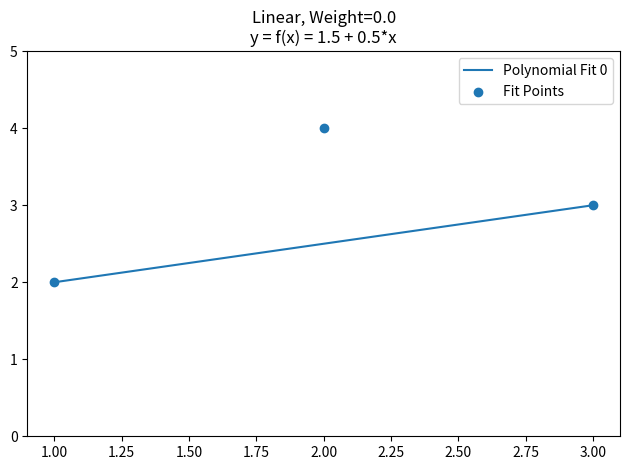
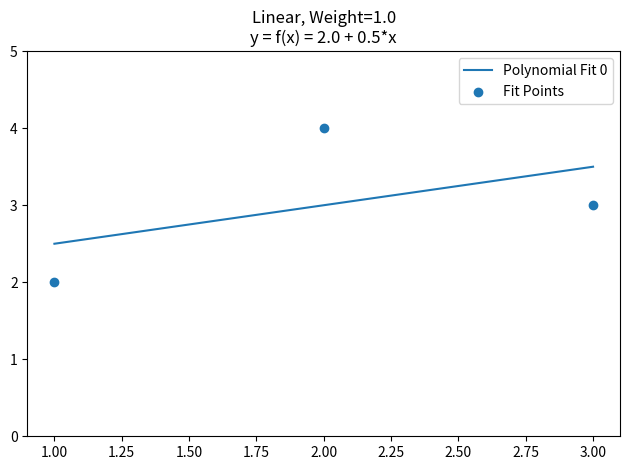
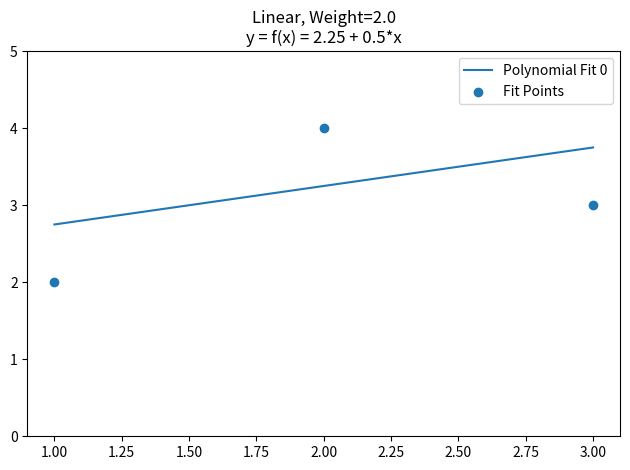
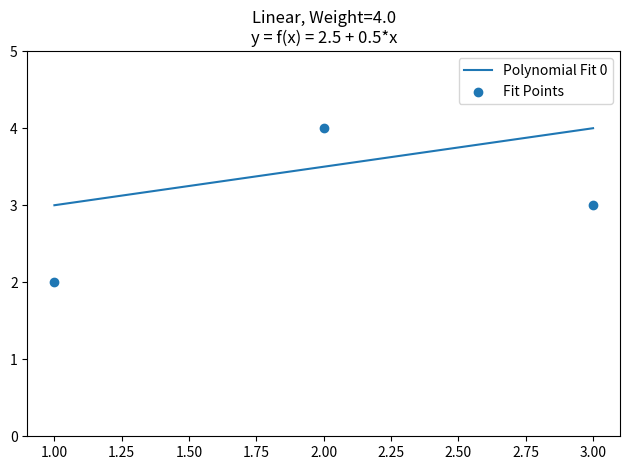
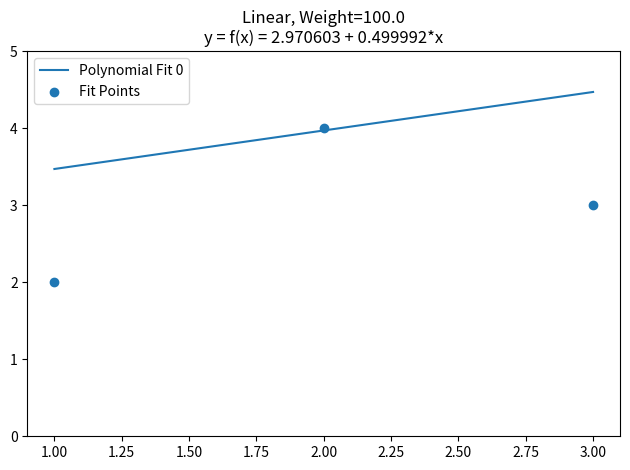
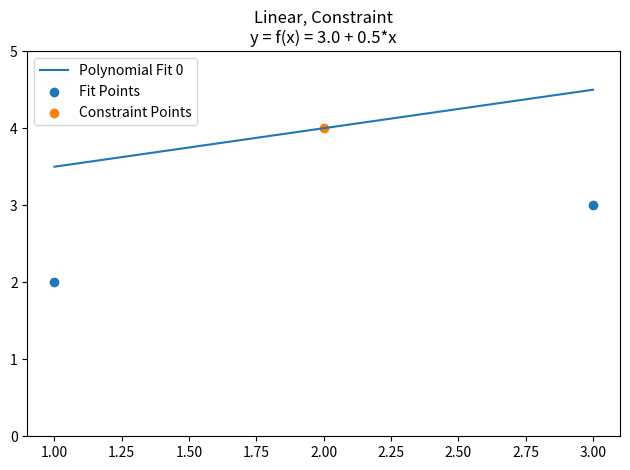
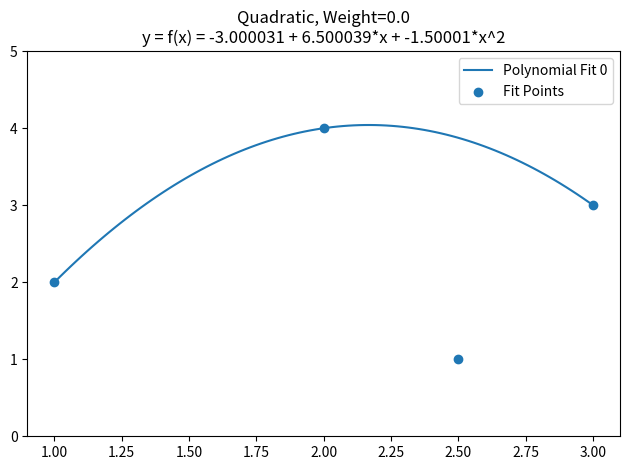
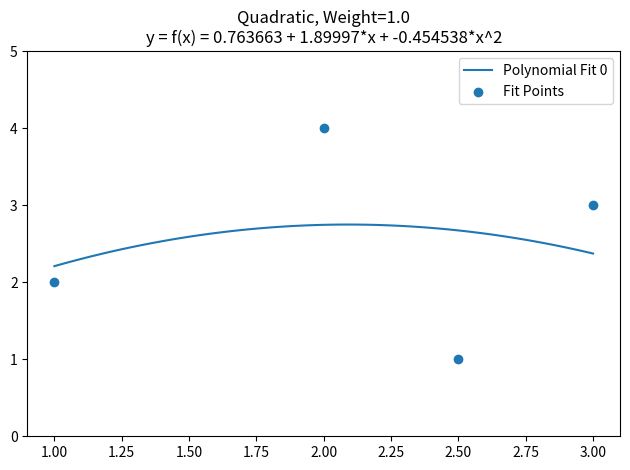
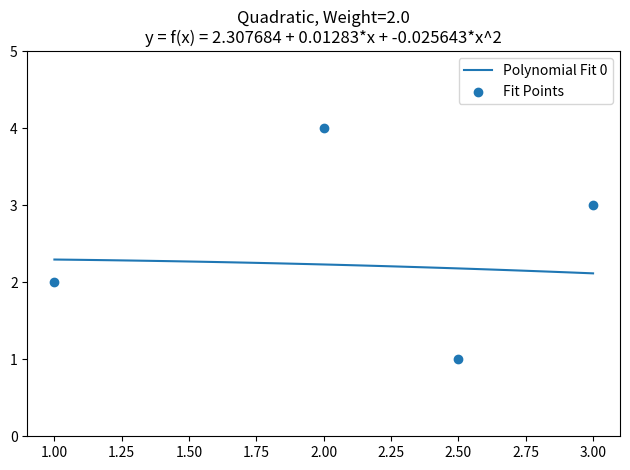
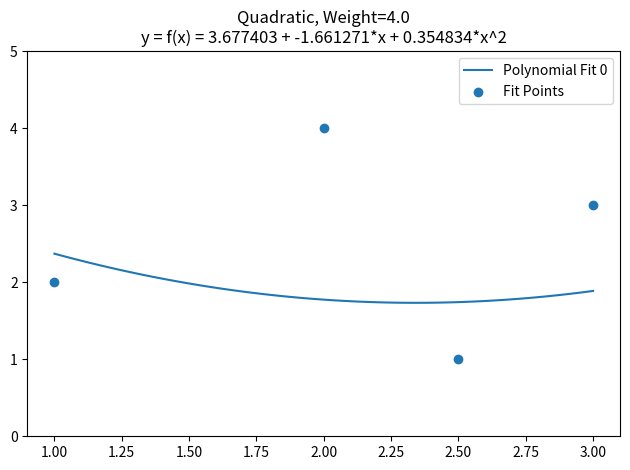
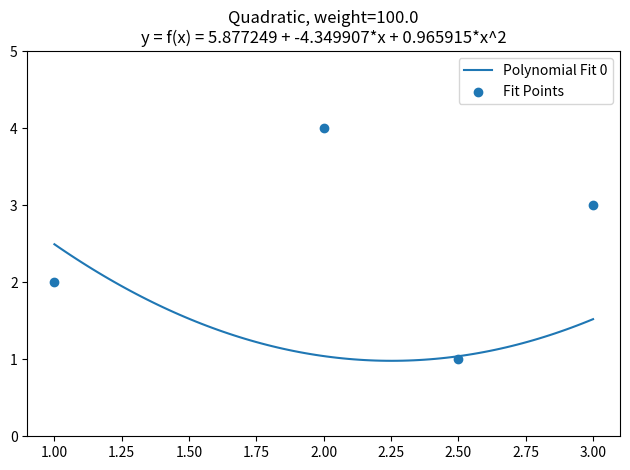
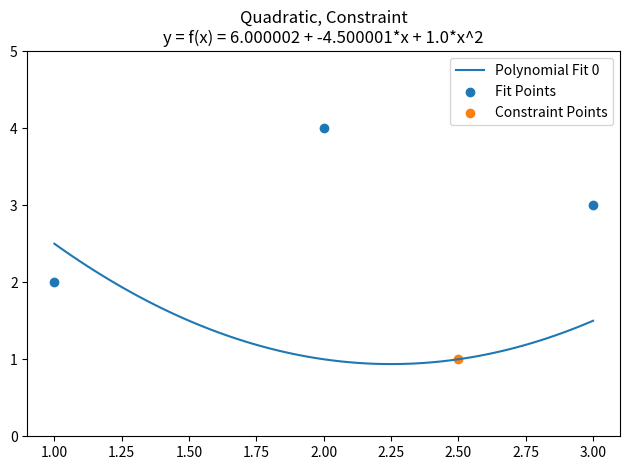
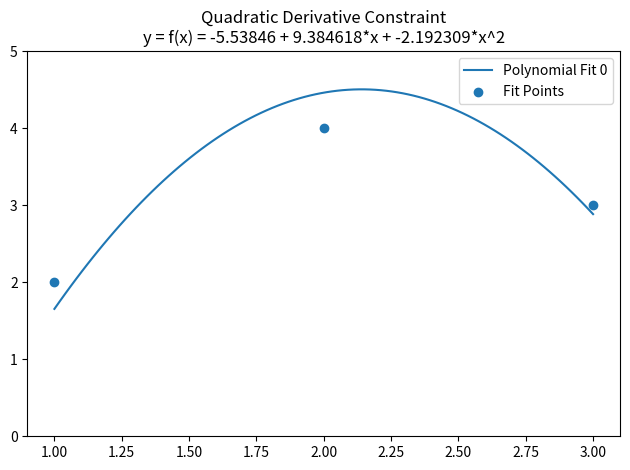
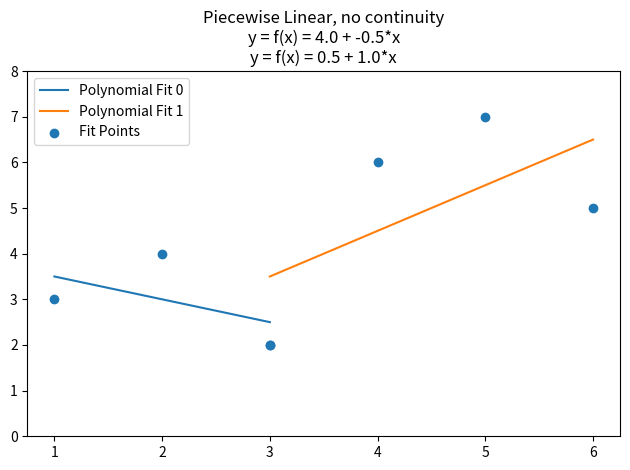
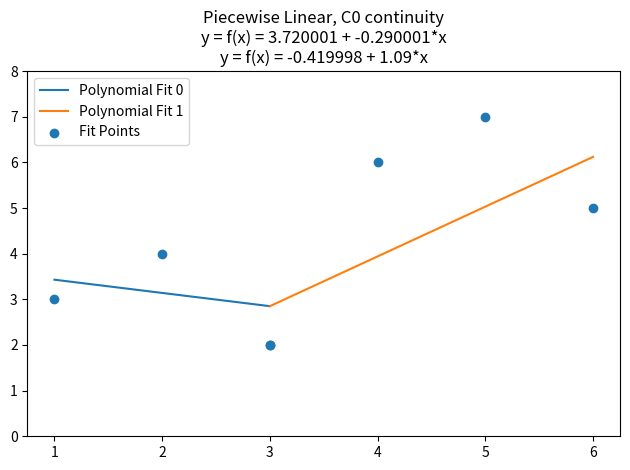
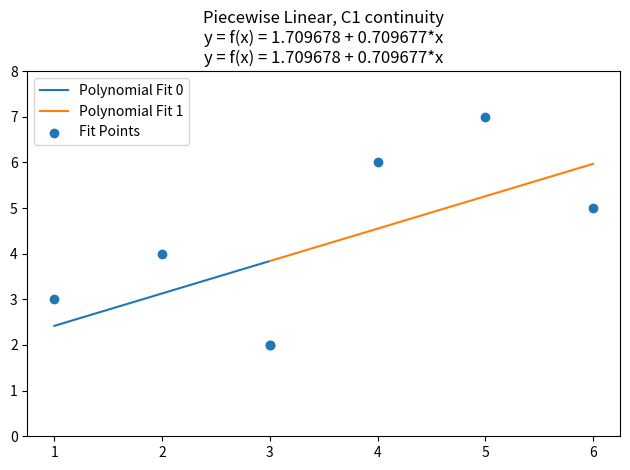

The matplotlib source for these figures, in order:
import matplotlib.pyplot as plt
import numpy as np

fits = [
    {
        "title": "Linear, Weight=0.0",
        "file": "linweight1",
        "fitx": [1.000000, 2.000000, 3.000000],
        "fity": [2.000000, 4.000000, 3.000000],
        "fitweight": [1.000000, 0.000000, 1.000000],
        "constrainx": [],
        "constrainy": [],
        "fncoeffs": [[1.500000, 0.500000]],
        "ylim":[0, 5],
    },
    {
        "title": "Linear, Weight=1.0",
        "file": "linweight2",
        "fitx": [1.000000, 2.000000, 3.000000],
        "fity": [2.000000, 4.000000, 3.000000],
        "fitweight": [1.000000, 1.000000, 1.000000],
        "constrainx": [],
        "constrainy": [],
        "fncoeffs": [[2.000000, 0.500000]],
        "ylim":[0, 5],
    },
    {
        "title": "Linear, Weight=2.0",
        "file": "linweight3",
        "fitx": [1.000000, 2.000000, 3.000000],
        "fity": [2.000000, 4.000000, 3.000000],
        "fitweight": [1.000000, 2.000000, 1.000000],
        "constrainx": [],
        "constrainy": [],
        "fncoeffs": [[2.250000, 0.500000]],
        "ylim":[0, 5],
    },
    {
        "title": "Linear, Weight=4.0",
        "file": "linweight4",
        "fitx": [1.000000, 2.000000, 3.000000],
        "fity": [2.000000, 4.000000, 3.000000],
        "fitweight": [1.000000, 4.000000, 1.000000],
        "constrainx": [],
        "constrainy": [],
        "fncoeffs": [[2.500000, 0.500000]],
        "ylim":[0, 5],
    },
    {
        "title": "Linear, Weight=100.0",
        "file": "linweight5",
        "fitx": [1.000000, 2.000000, 3.000000],
        "fity": [2.000000, 4.000000, 3.000000],
        "fitweight": [1.000000, 100.000000, 1.000000],
        "constrainx": [],
        "constrainy": [],
        "fncoeffs": [[2.970603, 0.499992]],
        "ylim":[0, 5],
    },
    {
        "title": "Linear, Constraint",
        "file": "linweight6",
        "fitx": [1.000000, 3.000000],
        "fity": [2.000000, 3.000000],
        "fitweight": [1.000000, 1.000000],
        "constrainx": [2.000000],
        "constrainy": [4.000000],
        "fncoeffs": [[3.000000, 0.500000]],
        "ylim":[0, 5],
    },
    {
        "title": "Quadratic, Weight=0.0",
        "file": "quadweight1",
        "fitx": [1.000000, 2.000000, 2.500000, 3.000000],
        "fity": [2.000000, 4.000000, 1.000000, 3.000000],
        "fitweight": [1.000000, 1.000000, 0.000000, 1.000000],
        "constrainx": [],
        "constrainy": [],
        "fncoeffs": [[-3.000031, 6.500039, -1.500010]],
        "ylim":[0, 5],
    },
    {
        "title": "Quadratic, Weight=1.0",
        "file": "quadweight2",
        "fitx": [1.000000, 2.000000, 2.500000, 3.000000],
        "fity": [2.000000, 4.000000, 1.000000, 3.000000],
        "fitweight": [1.000000, 1.000000, 1.000000, 1.000000],
        "constrainx": [],
        "constrainy": [],
        "fncoeffs": [[0.763663, 1.899970, -0.454538]],
        "ylim":[0, 5],
    },
    {
        "title": "Quadratic, Weight=2.0",
        "file": "quadweight3",
        "fitx": [1.000000, 2.000000, 2.500000, 3.000000],
        "fity": [2.000000, 4.000000, 1.000000, 3.000000],
        "fitweight": [1.000000, 1.000000, 2.000000, 1.000000],
        "constrainx": [],
        "constrainy": [],
        "fncoeffs": [[2.307684, 0.012830, -0.025643]],
        "ylim":[0, 5],
    },
    {
        "title": "Quadratic, Weight=4.0",
        "file": "quadweight4",
        "fitx": [1.000000, 2.000000, 2.500000, 3.000000],
        "fity": [2.000000, 4.000000, 1.000000, 3.000000],
        "fitweight": [1.000000, 1.000000, 4.000000, 1.000000],
        "constrainx": [],
        "constrainy": [],
        "fncoeffs": [[3.677403, -1.661271, 0.354834]],
        "ylim":[0, 5],
    },
    {
        "title": "Quadratic, weight=100.0",
        "file": "quadweight5",
        "fitx": [1.000000, 2.000000, 2.500000, 3.000000],
        "fity": [2.000000, 4.000000, 1.000000, 3.000000],
        "fitweight": [1.000000, 1.000000, 100.000000, 1.000000],
        "constrainx": [],
        "constrainy": [],
        "fncoeffs": [[5.877249, -4.349907, 0.965915]],
        "ylim":[0, 5],
    },
    {
        "title": "Quadratic, Constraint",
        "file": "quadweight6",
        "fitx": [1.000000, 2.000000, 3.000000],
        "fity": [2.000000, 4.000000, 3.000000],
        "fitweight": [1.000000, 1.000000, 1.000000],
        "constrainx": [2.500000],
        "constrainy": [1.000000],
        "fncoeffs": [[6.000002, -4.500001, 1.000000]],
        "ylim":[0, 5],
    },
    {
        "title": "Quadratic Derivative Constraint",
        "file": "quadderive",
        "fitx": [1.000000, 2.000000, 3.000000],
        "fity": [2.000000, 4.000000, 3.000000],
        "fitweight": [1.000000, 1.000000, 1.000000],
        "constrainx": [],
        "constrainy": [],
        "fncoeffs": [[-5.538460, 9.384618, -2.192309]],
        "ylim":[0, 5],
    },
    {
        "title": "Piecewise Linear, no continuity",
        "file": "plin1",
        "fitx": [1.000000, 2.000000, 3.000000, 3.000000, 4.000000, 5.000000, 6.000000],
        "fity": [3.000000, 4.000000, 2.000000, 2.000000, 6.000000, 7.000000, 5.000000],
        "fitweight": [1.000000, 1.000000, 1.000000, 1.000000, 1.000000, 1.000000, 1.000000],
        "constrainx": [],
        "constrainy": [],
        "fncoeffs": [[4.000000, -0.500000], [0.500000, 1.000000]],
        "fnxlims":[[1,3],[3,6]],
        "ylim":[0, 8],
    },
    {
        "title": "Piecewise Linear, C0 continuity",
        "file": "plin2",
        "fitx": [1.000000, 2.000000, 3.000000, 3.000000, 4.000000, 5.000000, 6.000000],
        "fity": [3.000000, 4.000000, 2.000000, 2.000000, 6.000000, 7.000000, 5.000000],
        "fitweight": [1.000000, 1.000000, 1.000000, 1.000000, 1.000000, 1.000000, 1.000000],
        "constrainx": [],
        "constrainy": [],
        "fncoeffs": [[3.720001, -0.290001], [-0.419998, 1.090000]],
        "fnxlims":[[1,3],[3,6]],
        "ylim":[0, 8],
    },
    {
        "title": "Piecewise Linear, C1 continuity",
        "file": "plin3",
        "fitx": [1.000000, 2.000000, 3.000000, 3.000000, 4.000000, 5.000000, 6.000000],
        "fity": [3.000000, 4.000000, 2.000000, 2.000000, 6.000000, 7.000000, 5.000000],
        "fitweight": [1.000000, 1.000000, 1.000000, 1.000000, 1.000000, 1.000000, 1.000000],
        "constrainx": [],
        "constrainy": [],
        "fncoeffs": [[1.709678, 0.709677], [1.709678, 0.709677]],
        "fnxlims":[[1,3],[3,6]],
        "ylim":[0, 8],
    },
    {
        "title": "Piecewise Quadratic, no continuity",
        "file": "pquad1",
        "fitx": [1.000000, 2.000000, 3.000000, 3.000000, 4.000000, 5.000000, 6.000000],
        "fity": [3.000000, 4.000000, 2.000000, 2.000000, 6.000000, 7.000000, 5.000000],
        "fitweight": [1.000000, 1.000000, 1.000000, 1.000000, 1.000000, 1.000000, 1.000000],
        "constrainx": [],
        "constrainy": [],
        "fncoeffs": [[-1.000022, 5.500027, -1.500007], [-27.998533, 14.499314, -1.499925]],
        "fnxlims":[[1,3],[3,6]],
        "ylim":[0, 8],
    },
    {
        "title": "Piecewise Quadratic, C0 continuity",
        "file": "pquad2",
        "fitx": [1.000000, 2.000000, 3.000000, 3.000000, 4.000000, 5.000000, 6.000000],
        "fity": [3.000000, 4.000000, 2.000000, 2.000000, 6.000000, 7.000000, 5.000000],
        "fitweight": [1.000000, 1.000000, 1.000000, 1.000000, 1.000000, 1.000000, 1.000000],
        "constrainx": [],
        "constrainy": [],
        "fncoeffs": [[-0.999952, 5.500021, -1.499977], [-27.998816, 14.499428, -1.499936]],
        "fnxlims":[[1,3],[3,6]],
        "ylim":[0, 8],
    },
    {
        "title": "Piecewise Quadratic, C1 continuity",
        "file": "pquad3",
        "fitx": [1.000000, 2.000000, 3.000000, 3.000000, 4.000000, 5.000000, 6.000000],
        "fity": [3.000000, 4.000000, 2.000000, 2.000000, 6.000000, 7.000000, 5.000000],
        "fitweight": [1.000000, 1.000000, 1.000000, 1.000000, 1.000000, 1.000000, 1.000000],
        "constrainx": [],
        "constrainy": [],
        "fncoeffs": [[7.921653, -5.847722, 1.434757], [-11.095352, 6.830284, -0.678244]],
        "fnxlims":[[1,3],[3,6]],
        "ylim":[0, 8],
    }    
    
]

# in ascending order of power, starting with the constant term
def PolyCoefficients(x, coeffs):
    y = 0
    for i in range(len(coeffs)):
        y += coeffs[i]*x**i
    return y

for fit in fits:
    fig = plt.figure()

    minx = min(fit["fitx"])
    maxx = max(fit["fitx"])
    if len(fit["constrainx"]) > 0:
        minx = min(minx, min(fit["constrainx"]))
        maxx = max(maxx, max(fit["constrainx"]))
    
    for i in range(len(fit["fncoeffs"])):
        if "fnxlims" in fit:
            minx = fit["fnxlims"][i][0]
            maxx = fit["fnxlims"][i][1]
        fnx = np.linspace(minx, maxx, 100)
        plt.plot(fnx, PolyCoefficients(fnx, fit["fncoeffs"][i]), label="Polynomial Fit " + str(i))
    plt.scatter(fit["fitx"], fit["fity"], label= "Fit Points")

    plt.ylim(fit["ylim"])

    if len(fit["constrainx"]) > 0:
        plt.scatter(fit["constrainx"], fit["constrainy"], label= "Constraint Points")

    title = fit["title"]

    for j in range(len(fit["fncoeffs"])):
        title = title + "\ny = f(x) = "
        for i in range(len(fit["fncoeffs"][j])):
            if i > 1:
                title = title + " + "
                title = title + str(fit["fncoeffs"][j][i]) + "*x^" + str(i)
            elif i > 0:
                title = title + " + "
                title = title + str(fit["fncoeffs"][j][i]) + "*x"
            else:
                title = title + str(fit["fncoeffs"][j][i])

    #plt.xlabel('x')
    #plt.ylabel('y')
    plt.title(title)
    plt.legend()
    plt.tight_layout()

    fig.savefig(fit["file"])

